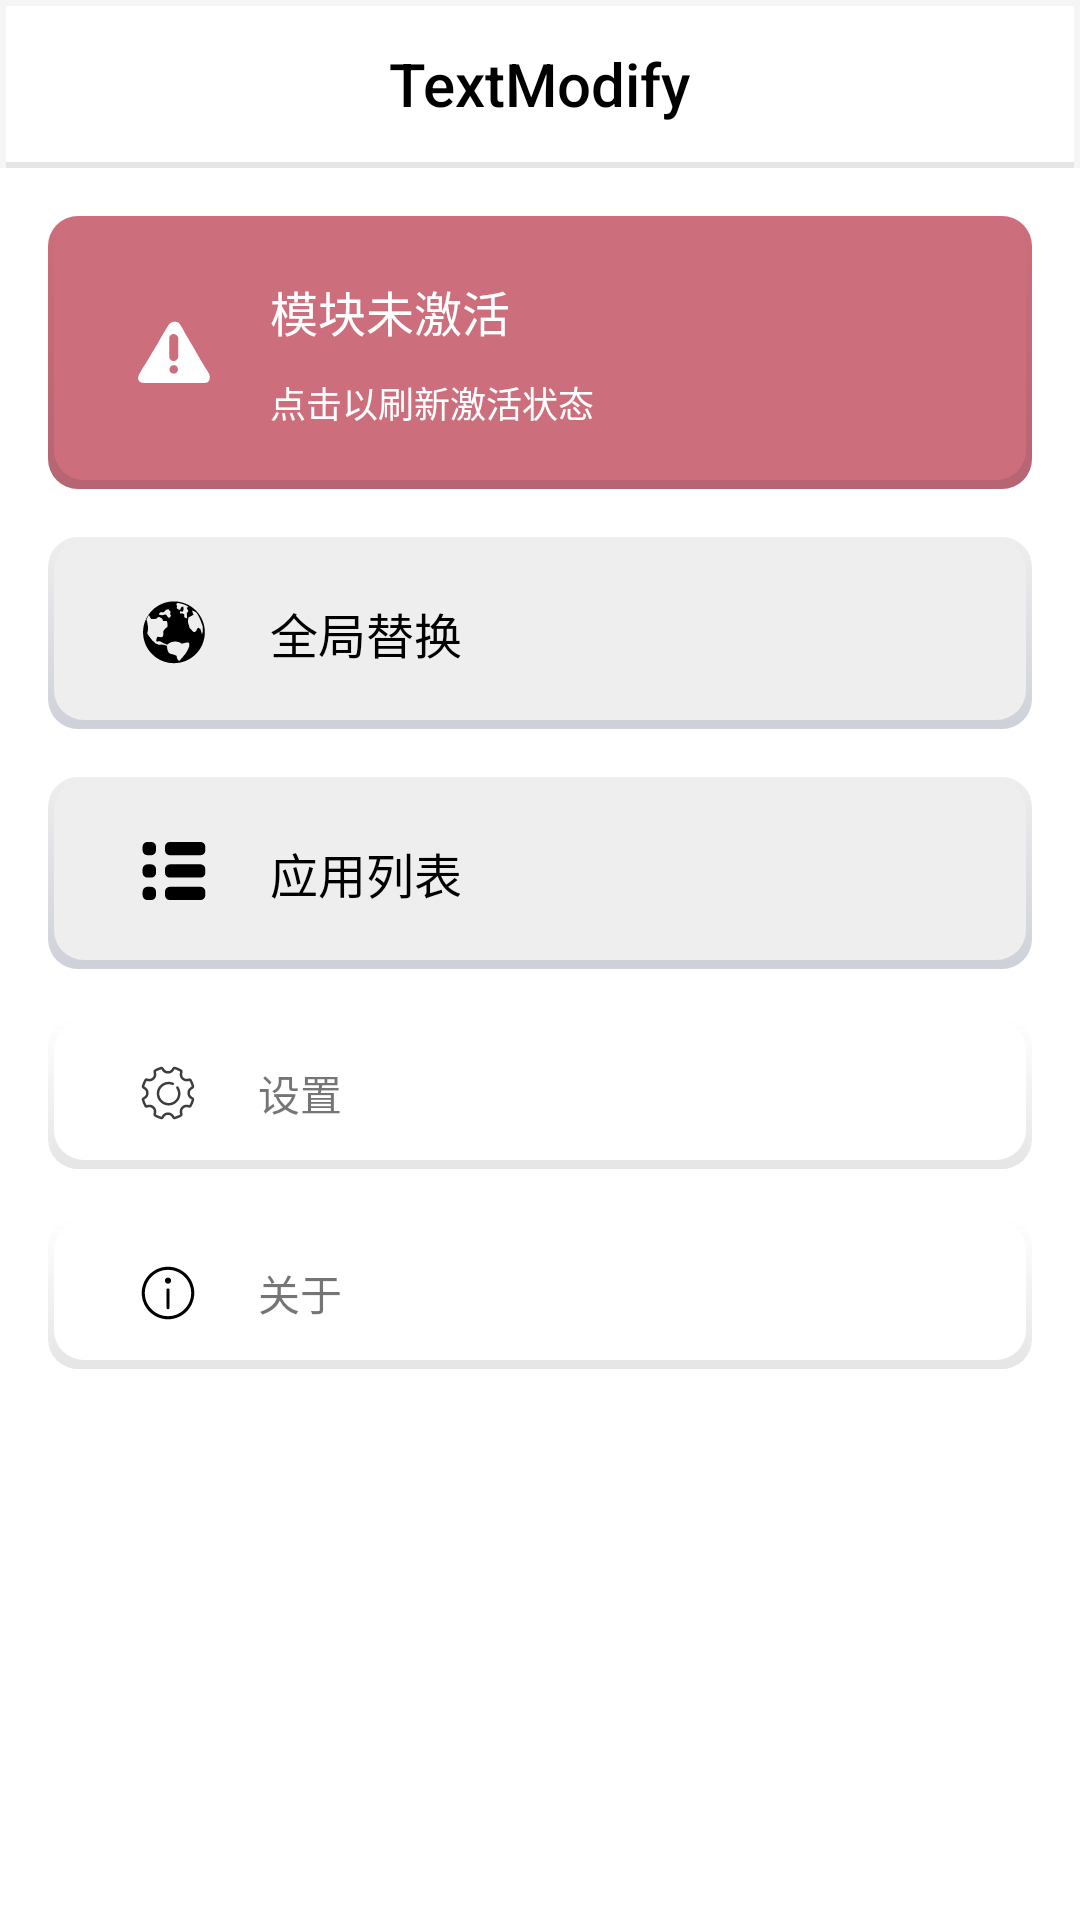

Android layout source for this screen:
<!-- AndroidManifest.xml: application theme Theme.TextModify -->
<!-- res/layout/activity_main.xml -->
<?xml version="1.0" encoding="utf-8"?>
<androidx.coordinatorlayout.widget.CoordinatorLayout xmlns:android="http://schemas.android.com/apk/res/android"
    xmlns:app="http://schemas.android.com/apk/res-auto"
    xmlns:tools="http://schemas.android.com/tools"
    android:layout_width="match_parent"
    android:layout_height="match_parent"
    tools:context=".MainActivity">

    <com.google.android.material.appbar.AppBarLayout
        android:layout_width="match_parent"
        android:layout_height="wrap_content"
        android:elevation="0dp"
        android:stateListAnimator="@null">

        <com.google.android.material.appbar.MaterialToolbar
            android:id="@+id/topBar"
            style="@style/Theme.TextModify.TopBarStyle"
            android:layout_width="match_parent"
            android:layout_height="wrap_content"
            android:background="@drawable/bg_gray_bottom_solid"
            app:title="@string/app_name"
            app:titleTextAppearance="@style/Toolbar.TitleText" />

    </com.google.android.material.appbar.AppBarLayout>

    <androidx.core.widget.NestedScrollView
        android:layout_width="match_parent"
        android:layout_height="match_parent"
        android:background="@color/white"
        app:layout_behavior="@string/appbar_scrolling_view_behavior">

        <LinearLayout
            android:layout_width="match_parent"
            android:layout_height="match_parent"
            android:orientation="vertical"
            android:padding="16dp">

            <LinearLayout
                android:id="@+id/main_check_xposed_active_background"
                android:layout_width="match_parent"
                android:layout_height="wrap_content"
                android:layout_marginBottom="16dp"
                android:background="@drawable/bg_red_solid"
                android:gravity="center"
                android:paddingStart="10dp"
                android:paddingTop="20dp"
                android:paddingEnd="0dp"
                android:paddingBottom="20dp">

                <ImageView
                    android:id="@+id/main_check_xposed_active_icon"
                    android:layout_width="24dp"
                    android:layout_height="24dp"
                    android:layout_marginLeft="20dp"
                    android:layout_marginRight="20dp"
                    android:src="@drawable/ic_is_not_active"
                    tools:ignore="ContentDescription" />

                <LinearLayout
                    android:layout_width="match_parent"
                    android:layout_height="wrap_content"
                    android:orientation="vertical">

                    <TextView
                        android:id="@+id/main_check_xposed_active_text"
                        android:layout_width="wrap_content"
                        android:layout_height="wrap_content"
                        android:text="@string/main_xposed_is_not_active"
                        android:textColor="@color/white"
                        android:textSize="16sp" />

                    <TextView
                        android:layout_width="wrap_content"
                        android:layout_height="wrap_content"
                        android:layout_marginTop="10dp"
                        android:text="@string/main_xposed_recheck"
                        android:textColor="@color/white"
                        android:textSize="12sp" />

                </LinearLayout>

            </LinearLayout>

            <LinearLayout
                android:id="@+id/globalMethod"
                android:layout_width="match_parent"
                android:layout_height="wrap_content"
                android:layout_marginBottom="16dp"
                android:background="@drawable/bg_gray_solid"
                android:clickable="true"
                android:gravity="center"
                android:paddingStart="10dp"
                android:paddingTop="20dp"
                android:paddingEnd="0dp"
                android:paddingBottom="20dp">

                <ImageView
                    android:layout_width="24dp"
                    android:layout_height="24dp"
                    android:layout_marginLeft="20dp"
                    android:layout_marginRight="20dp"
                    android:src="@drawable/ic_global_method"
                    tools:ignore="ContentDescription" />

                <LinearLayout
                    android:layout_width="match_parent"
                    android:layout_height="wrap_content"
                    android:orientation="vertical">

                    <TextView
                        android:layout_width="wrap_content"
                        android:layout_height="wrap_content"
                        android:text="@string/main_global_method"
                        android:textColor="@color/black"
                        android:textSize="16sp" />

                </LinearLayout>

            </LinearLayout>

            <LinearLayout
                android:id="@+id/appMethod"
                android:layout_width="match_parent"
                android:layout_height="wrap_content"
                android:layout_marginBottom="16dp"
                android:background="@drawable/bg_gray_solid"
                android:clickable="true"
                android:gravity="center"
                android:paddingStart="10dp"
                android:paddingTop="20dp"
                android:paddingEnd="0dp"
                android:paddingBottom="20dp">

                <ImageView
                    android:layout_width="24dp"
                    android:layout_height="24dp"
                    android:layout_marginLeft="20dp"
                    android:layout_marginRight="20dp"
                    android:src="@drawable/ic_app_lst"
                    tools:ignore="ContentDescription" />

                <LinearLayout
                    android:layout_width="match_parent"
                    android:layout_height="wrap_content"
                    android:orientation="vertical">

                    <TextView
                        android:layout_width="wrap_content"
                        android:layout_height="wrap_content"
                        android:text="@string/main_appList_method"
                        android:textColor="@color/black"
                        android:textSize="16sp" />

                </LinearLayout>


            </LinearLayout>

            
            
            
            
            
            
            
            
            
            
            
            
            

            
            
            
            
            
            

            
            
            
            

            
            
            
            
            

            


            

            <LinearLayout
                android:id="@+id/setting"
                android:layout_width="match_parent"
                android:layout_height="wrap_content"
                android:layout_marginBottom="16dp"
                android:background="@drawable/bg_white_solid"
                android:clickable="true"
                android:focusable="true"
                android:gravity="center"
                android:paddingStart="10dp"
                android:paddingTop="15dp"
                android:paddingEnd="0dp"
                android:paddingBottom="15dp">

                <ImageView
                    android:layout_width="20dp"
                    android:layout_height="20dp"
                    android:layout_marginLeft="20dp"
                    android:layout_marginRight="20dp"
                    android:src="@drawable/ic_setting"
                    tools:ignore="ContentDescription" />

                <LinearLayout
                    android:layout_width="match_parent"
                    android:layout_height="wrap_content"
                    android:orientation="vertical">

                    <TextView
                        android:layout_width="wrap_content"
                        android:layout_height="wrap_content"
                        android:text="@string/main_setting"
                        android:textSize="14sp" />

                </LinearLayout>


            </LinearLayout>

            <LinearLayout
                android:id="@+id/info"
                android:layout_width="match_parent"
                android:layout_height="wrap_content"
                android:layout_marginBottom="16dp"
                android:background="@drawable/bg_white_solid"
                android:clickable="true"
                android:focusable="true"
                android:gravity="center"
                android:paddingStart="10dp"
                android:paddingTop="15dp"
                android:paddingEnd="0dp"
                android:paddingBottom="15dp">

                <ImageView
                    android:layout_width="20dp"
                    android:layout_height="20dp"
                    android:layout_marginLeft="20dp"
                    android:layout_marginRight="20dp"
                    android:src="@drawable/ic_about"
                    tools:ignore="ContentDescription" />

                <LinearLayout
                    android:layout_width="match_parent"
                    android:layout_height="wrap_content"
                    android:orientation="vertical">

                    <TextView
                        android:layout_width="wrap_content"
                        android:layout_height="wrap_content"
                        android:text="@string/main_about"
                        android:textSize="14sp" />

                </LinearLayout>


            </LinearLayout>


        </LinearLayout>

    </androidx.core.widget.NestedScrollView>


</androidx.coordinatorlayout.widget.CoordinatorLayout>
<!-- resources referenced by this layout -->
<resources>
  <color name="black">#FF000000</color>
  <color name="white">#FFFFFF</color>
  <!-- drawable bg_gray_bottom_solid (drawable) -->
  <?xml version="1.0" encoding="utf-8"?>
  <layer-list xmlns:android="http://schemas.android.com/apk/res/android">
      <item
          android:left="2dp"
          android:right="2dp"
          android:top="2dp">
          <shape android:shape="rectangle">
              <gradient
                  android:angle="270"
                  android:endColor="@color/gray_500"
                  android:startColor="@color/gray_500" />
          </shape>
      </item>
      <item
          android:bottom="2dp"
          android:left="2dp"
          android:right="2dp"
          android:top="2dp">
          <shape android:shape="rectangle">
              <gradient
                  android:angle="270"
                  android:endColor="#FFFFFF"
                  android:startColor="#FFFFFF" />
          </shape>
      </item>
  </layer-list>
  <!-- drawable bg_red_solid (drawable) -->
  <?xml version="1.0" encoding="utf-8"?>
  <layer-list xmlns:android="http://schemas.android.com/apk/res/android">
      <item>
          <shape android:shape="rectangle">
              <gradient
                  android:angle="270"
                  android:endColor="@color/red_110"
                  android:startColor="@color/red_100" />
              <corners android:radius="10dp" />
          </shape>
      </item>
      <item
          android:bottom="3dp"
          android:left="2dp"
          android:right="2dp"
          android:top="1dp">
          <shape android:shape="rectangle">
              <gradient
                  android:angle="270"
                  android:endColor="@color/red_100"
                  android:startColor="@color/red_100" />
              <corners android:radius="10dp" />
          </shape>
      </item>
  </layer-list>
  <!-- drawable bg_white_solid (drawable) -->
  <?xml version="1.0" encoding="utf-8"?>
  <layer-list xmlns:android="http://schemas.android.com/apk/res/android">
      <item>
          <shape android:shape="rectangle">
              <gradient
                  android:angle="270"
                  android:endColor="@color/gray_500"
                  android:startColor="@color/white" />
              <corners android:radius="10dp" />
          </shape>
      </item>
      <item
          android:bottom="3dp"
          android:left="2dp"
          android:right="2dp"
          android:top="1dp">
          <shape android:shape="rectangle">
              <gradient
                  android:angle="270"
                  android:endColor="@color/white"
                  android:startColor="@color/white" />
              <corners android:radius="10dp" />
          </shape>
      </item>
  </layer-list>
  <string name="app_name">TextModify</string>
  <string name="main_about">关于</string>
  <string name="main_appList_method">应用列表</string>
  <string name="main_global_method">全局替换</string>
  <string name="main_log">日志</string>
  <string name="main_setting">设置</string>
  <string name="main_xposed_is_not_active">模块未激活</string>
  <string name="main_xposed_recheck">点击以刷新激活状态</string>
  <style name="Theme.TextModify.TopBarStyle" parent="Widget.MaterialComponents.Toolbar">
          <item name="titleCentered">true</item>
          <item name="elevation">0dp</item>
          <item name="android:stateListAnimator">@null</item>
          <item name="titleTextColor">@color/black</item>
      </style>
  <style name="Toolbar.TitleText" parent="TextAppearance.Widget.AppCompat.Toolbar.Title">
          <item name="android:textSize">20sp</item>
      </style>
  <style name="Theme.TextModify" parent="Theme.AppCompat.DayNight.NoActionBar">
      </style>
  <color name="gray_500">#FFE6E5E5</color>
  <color name="gray_110">#FFCED1DA</color>
  <color name="gray_100">#FFEEEEEE</color>
  <color name="red_110">#FFB66573</color>
  <color name="red_100">#FFCD6E7C</color>
</resources>
